Image classification data set "lego-image-classification" (tvuylsteke/lego-image-classification on GitHub). Class labels (3): no brick, brick 2x4, brick 1x2.

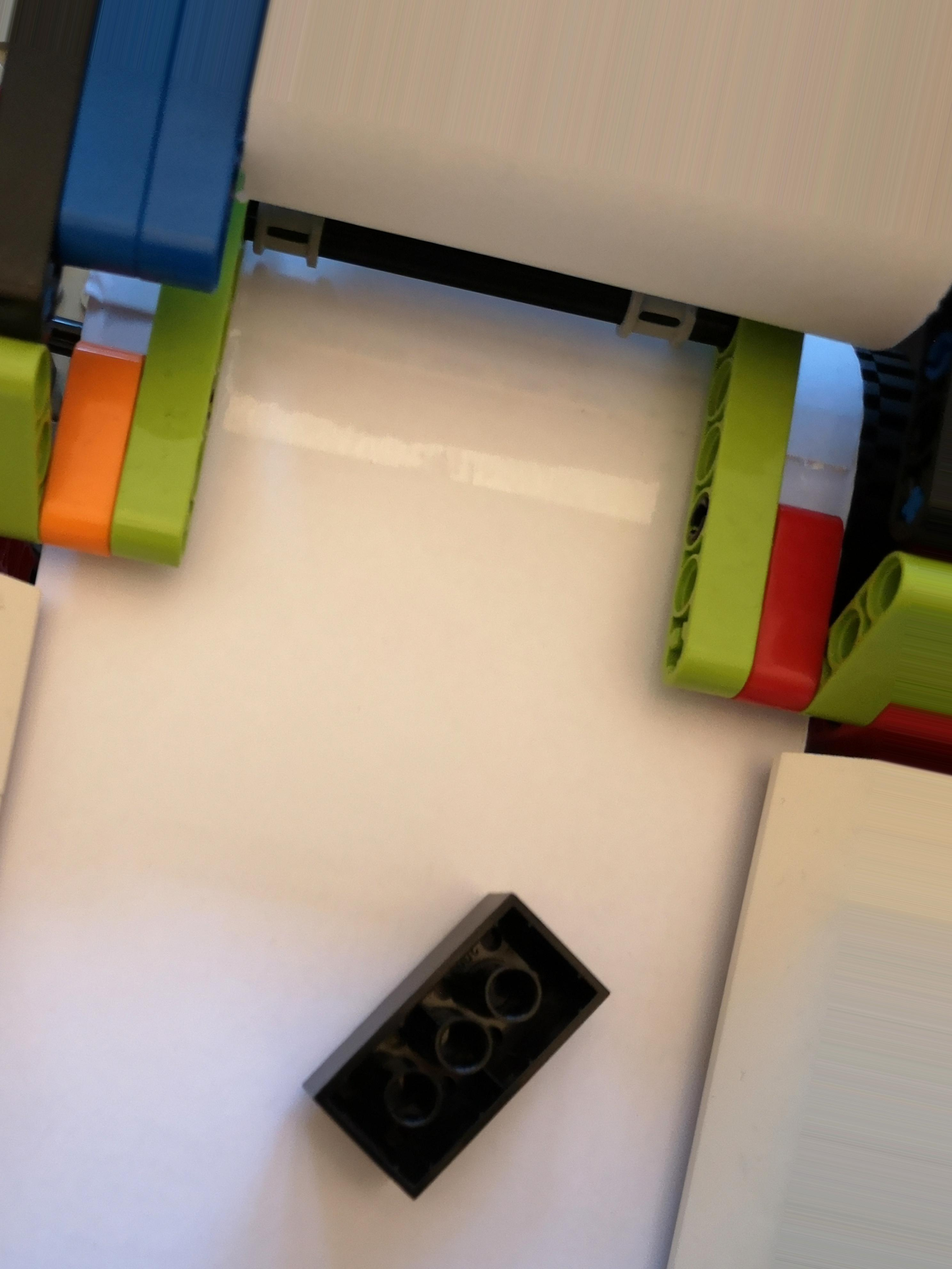
Label: brick 2x4

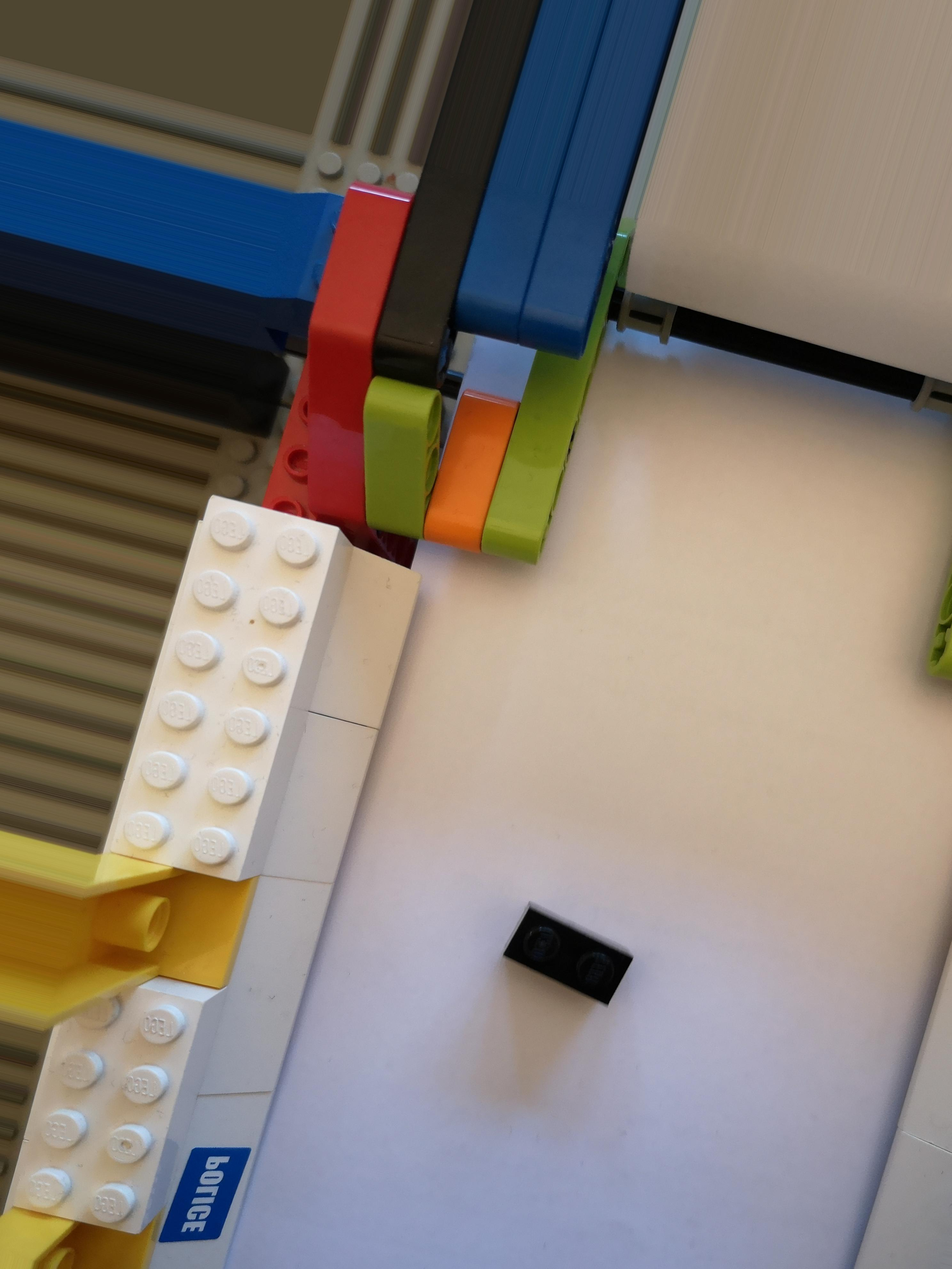
Label: brick 1x2

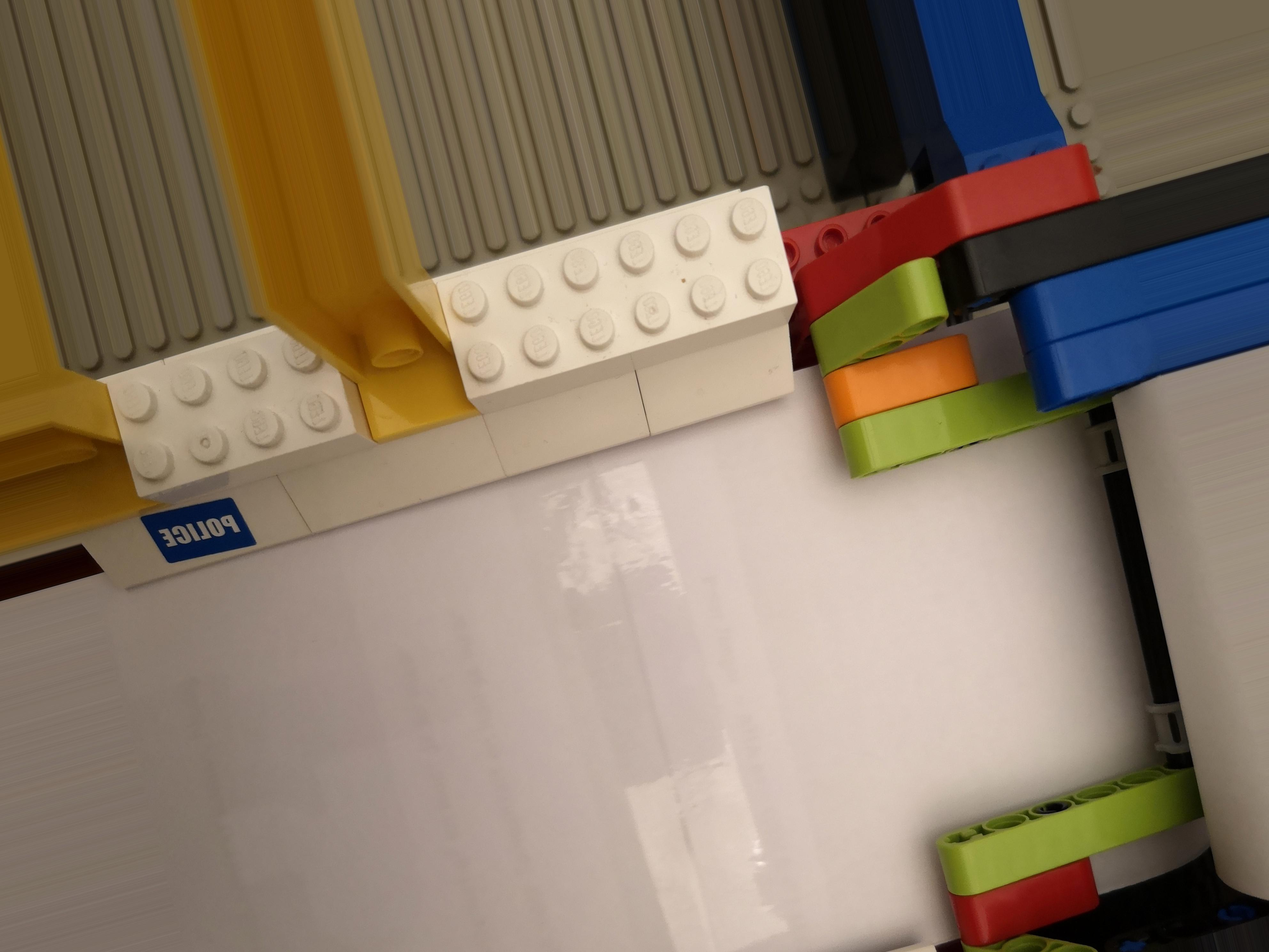
Label: no brick

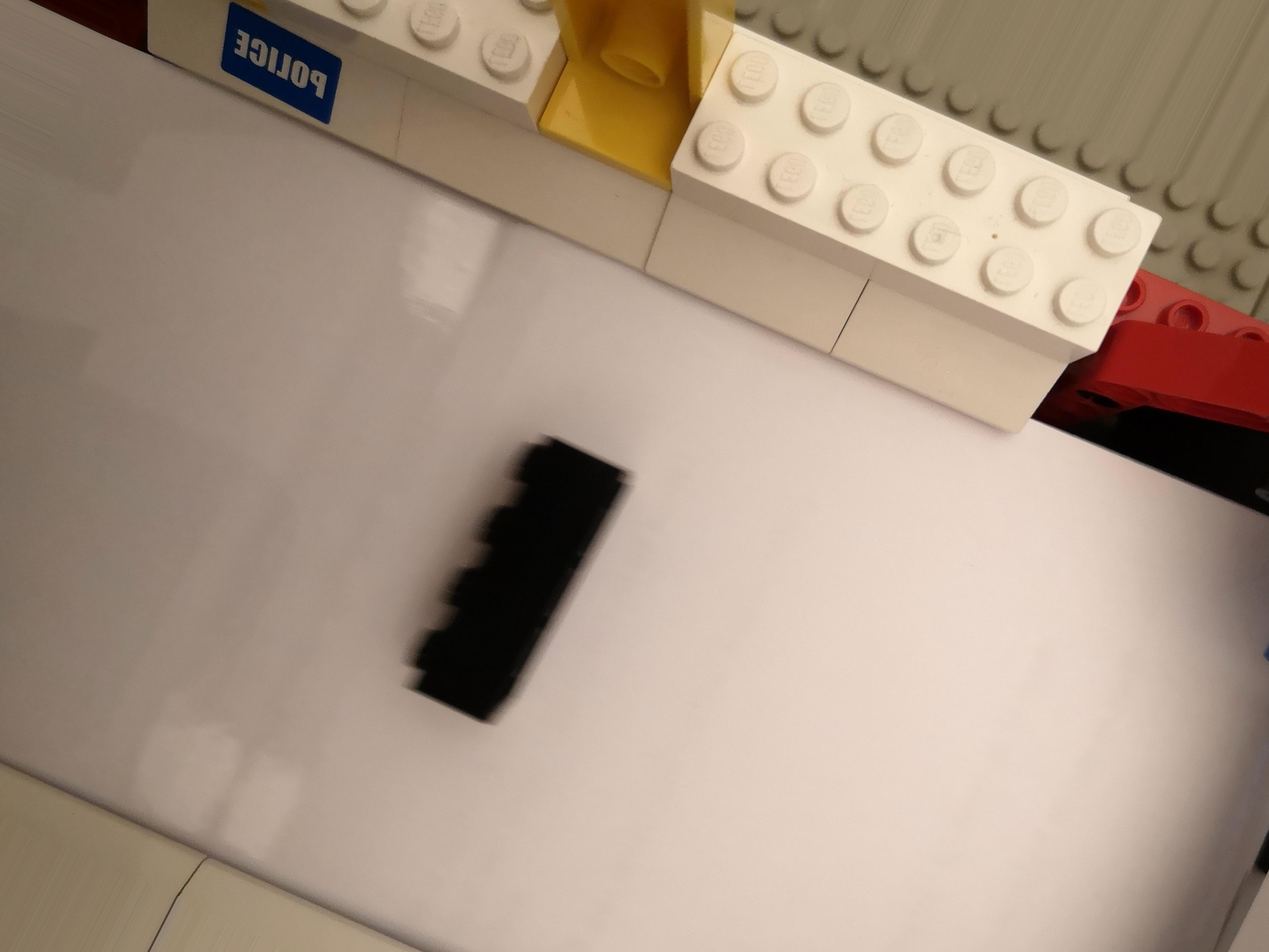
Label: brick 2x4

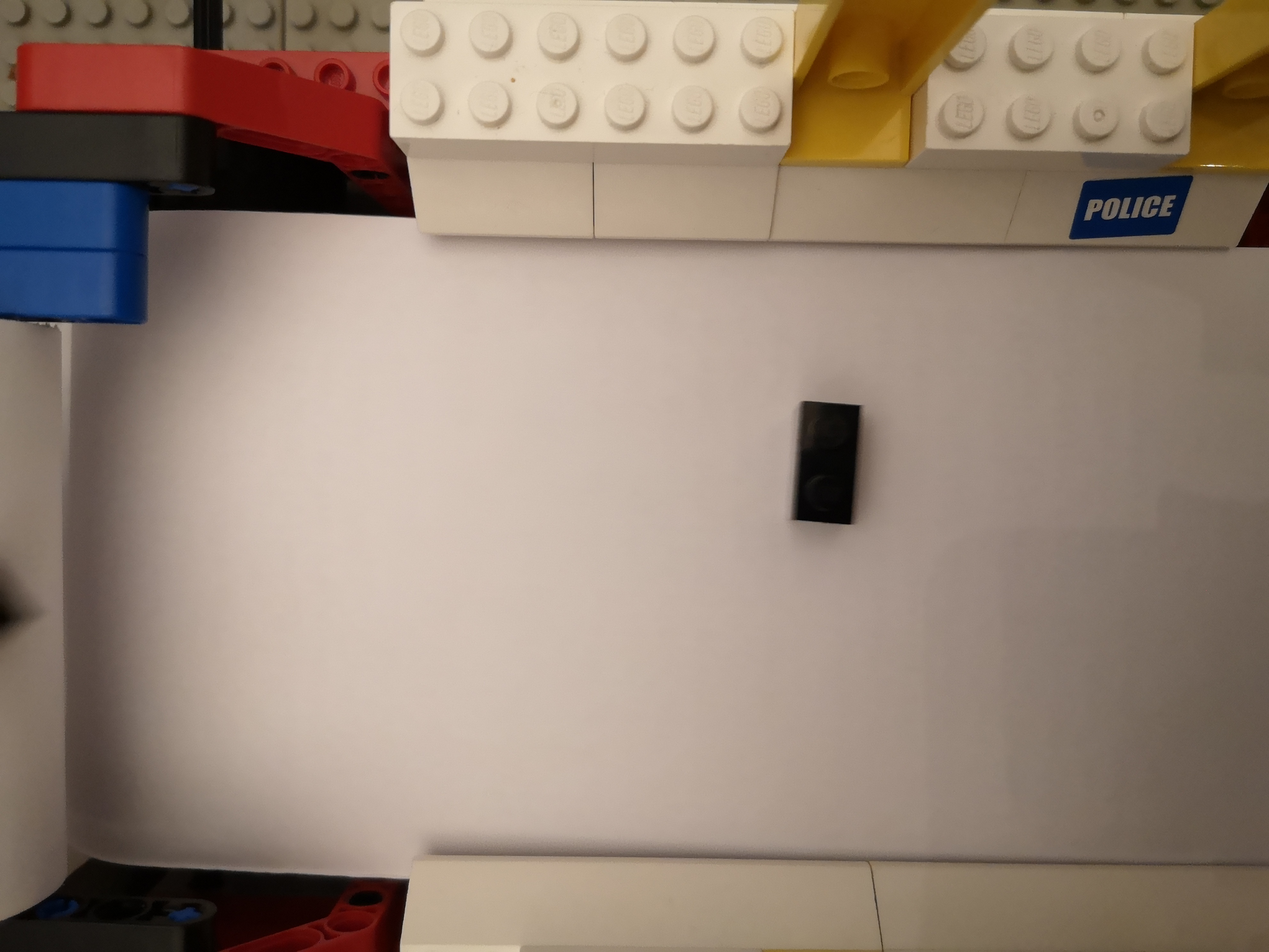
Label: brick 1x2

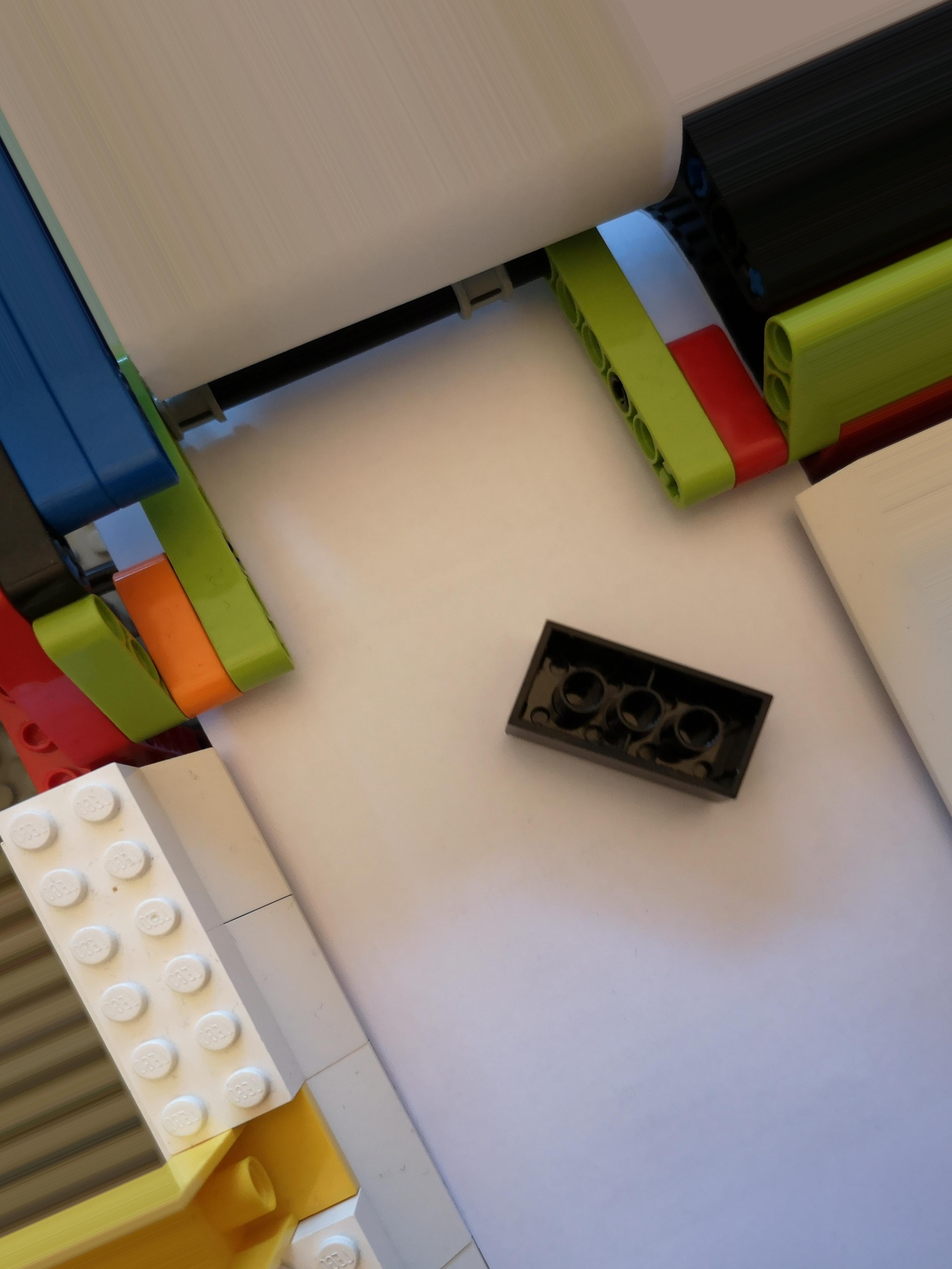
Label: brick 2x4
